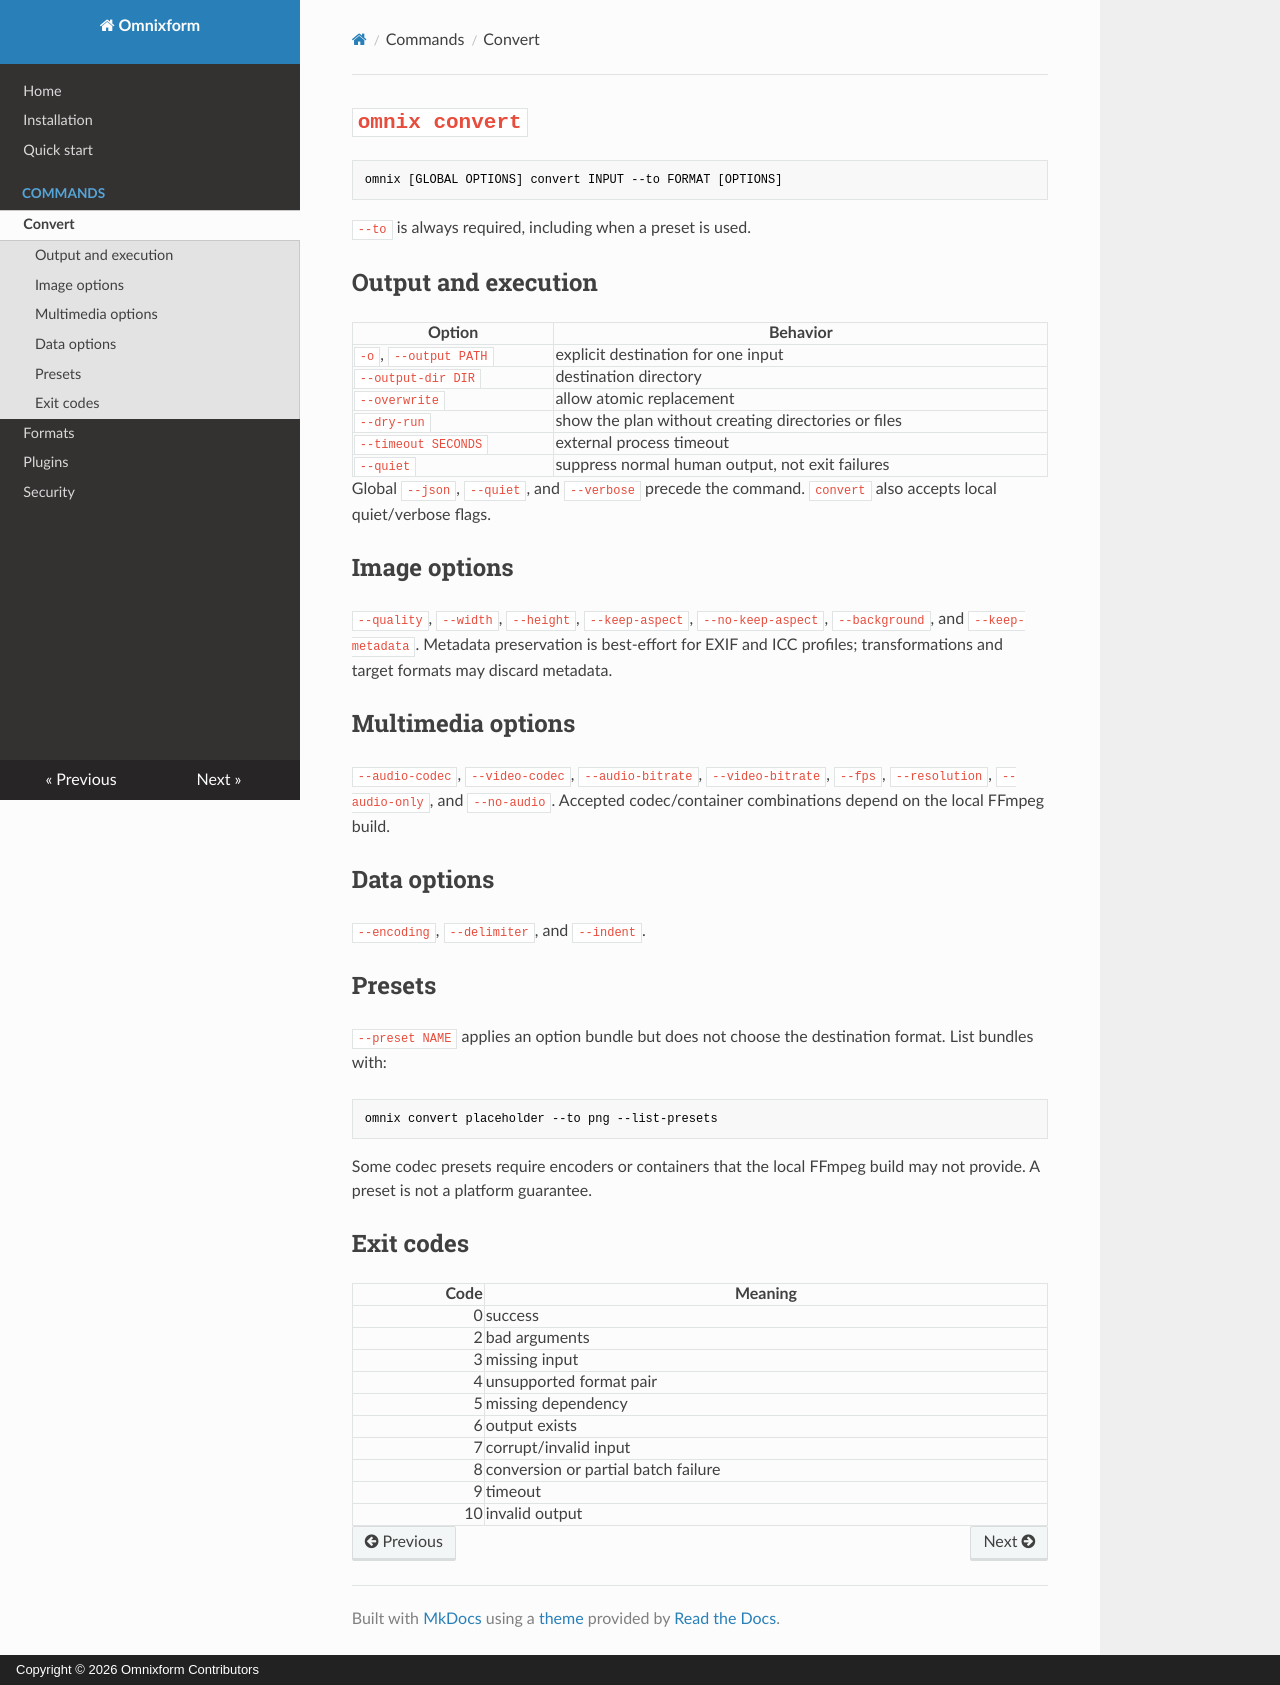

repository: ionnixf/omnixform · page: commands/convert/index.html · generator: mkdocs · copyright: Copyright © 2026 Omnixform Contributors

# `omnix convert`

```text
omnix [GLOBAL OPTIONS] convert INPUT --to FORMAT [OPTIONS]
```

`--to` is always required, including when a preset is used.

## Output and execution

| Option | Behavior |
| --- | --- |
| `-o`, `--output PATH` | explicit destination for one input |
| `--output-dir DIR` | destination directory |
| `--overwrite` | allow atomic replacement |
| `--dry-run` | show the plan without creating directories or files |
| `--timeout SECONDS` | external process timeout |
| `--quiet` | suppress normal human output, not exit failures |

Global `--json`, `--quiet`, and `--verbose` precede the command. `convert` also
accepts local quiet/verbose flags.

## Image options

`--quality`, `--width`, `--height`, `--keep-aspect`,
`--no-keep-aspect`, `--background`, and `--keep-metadata`.
Metadata preservation is best-effort for EXIF and ICC profiles; transformations
and target formats may discard metadata.

## Multimedia options

`--audio-codec`, `--video-codec`, `--audio-bitrate`, `--video-bitrate`,
`--fps`, `--resolution`, `--audio-only`, and `--no-audio`.
Accepted codec/container combinations depend on the local FFmpeg build.

## Data options

`--encoding`, `--delimiter`, and `--indent`.

## Presets

`--preset NAME` applies an option bundle but does not choose the destination
format. List bundles with:

```bash
omnix convert placeholder --to png --list-presets
```

Some codec presets require encoders or containers that the local FFmpeg build
may not provide. A preset is not a platform guarantee.

## Exit codes

| Code | Meaning |
| ---: | --- |
| 0 | success |
| 2 | bad arguments |
| 3 | missing input |
| 4 | unsupported format pair |
| 5 | missing dependency |
| 6 | output exists |
| 7 | corrupt/invalid input |
| 8 | conversion or partial batch failure |
| 9 | timeout |
| 10 | invalid output |
